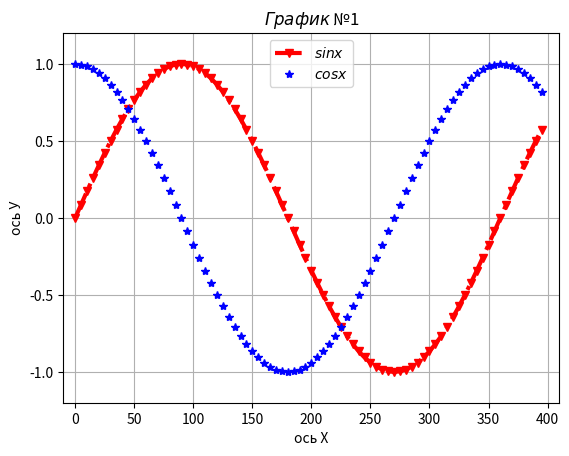
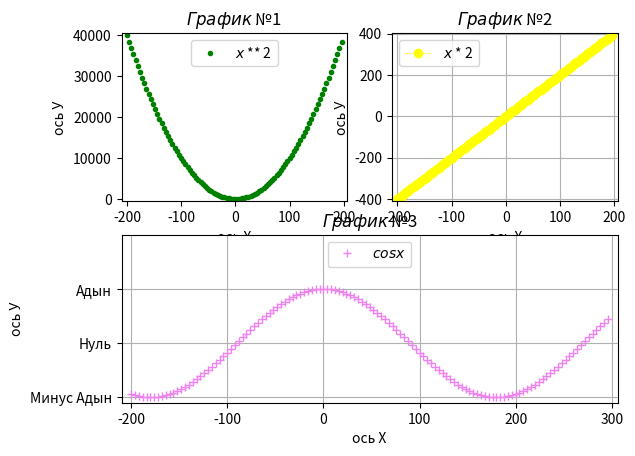

Python code for these plots, in order:
import matplotlib.pyplot as plt, math as m

plt.figure(1)

x = [i for i in range(0, 400, 5)]

y1 = [m.sin(m.radians(i)) for i in x]
y2 = [m.cos(m.radians(i)) for i in x]
plt.plot(x, y1, '-.', color = 'red', linewidth = 3, marker = 'v')
plt.plot(x, y2, '*', color = 'blue', linewidth = 5)
plt.title('$График$ №1')
plt.xlabel('ось Х')
plt.ylabel('ось У')
plt.grid(True)
plt.axis([-10, 410, -1.2, 1.2])
plt.legend(['$sinx$', '$cosx$'], loc = 'upper center')



plt.figure(2)

x = [i for i in range(-200, 200, 4)]

plt.subplot(2,2,1)
plt.title('$График$ №1')
plt.xlabel('ось Х')
plt.ylabel('ось У')
plt.grid(False)
y3 = [i ** 2 for i in x]
plt.axis([x[0] -10, x[-1] + 10, min(y3) - 500, max(y3) + 500])
plt.plot(x, y3, '.', color = 'green', linewidth = 10)
plt.legend(['$x$ ** 2'], loc = 'upper center')

plt.subplot(2,2,2)
plt.title('$График$ №2')
plt.xlabel('ось Х')
plt.ylabel('ось У')
plt.grid(True)
y4 = [i * 2 for i in x]
plt.axis([x[0] -10, x[-1] + 10, y4[0] - 10, y4[-1] + 10])
plt.plot(x, y4, '--', color = 'yellow', linewidth = 0.5, marker = 'o')
plt.legend(['$x$ * 2'], loc = 'upper left')

plt.subplot(2,1,2)
plt.title('$График$ №3')
plt.xlabel('ось Х')
plt.ylabel('ось У')
plt.grid(True)
x.extend(range(200, 300, 4))
y5 = [m.cos(m.radians(i)) for i in x]
plt.yticks(list(range(round(min(y5)), round(max(y5)) + 1)), ['Минус Адын', 'Нуль', 'Адын'])
plt.axis([min(x) - 10, max(x) + 10, min(y5) - 0.1, max(y5) + 1])
plt.plot(x, y5, '+', color = 'violet', linewidth = 2)
plt.legend(['$cosx$'], loc = 'upper center')

plt.show()
